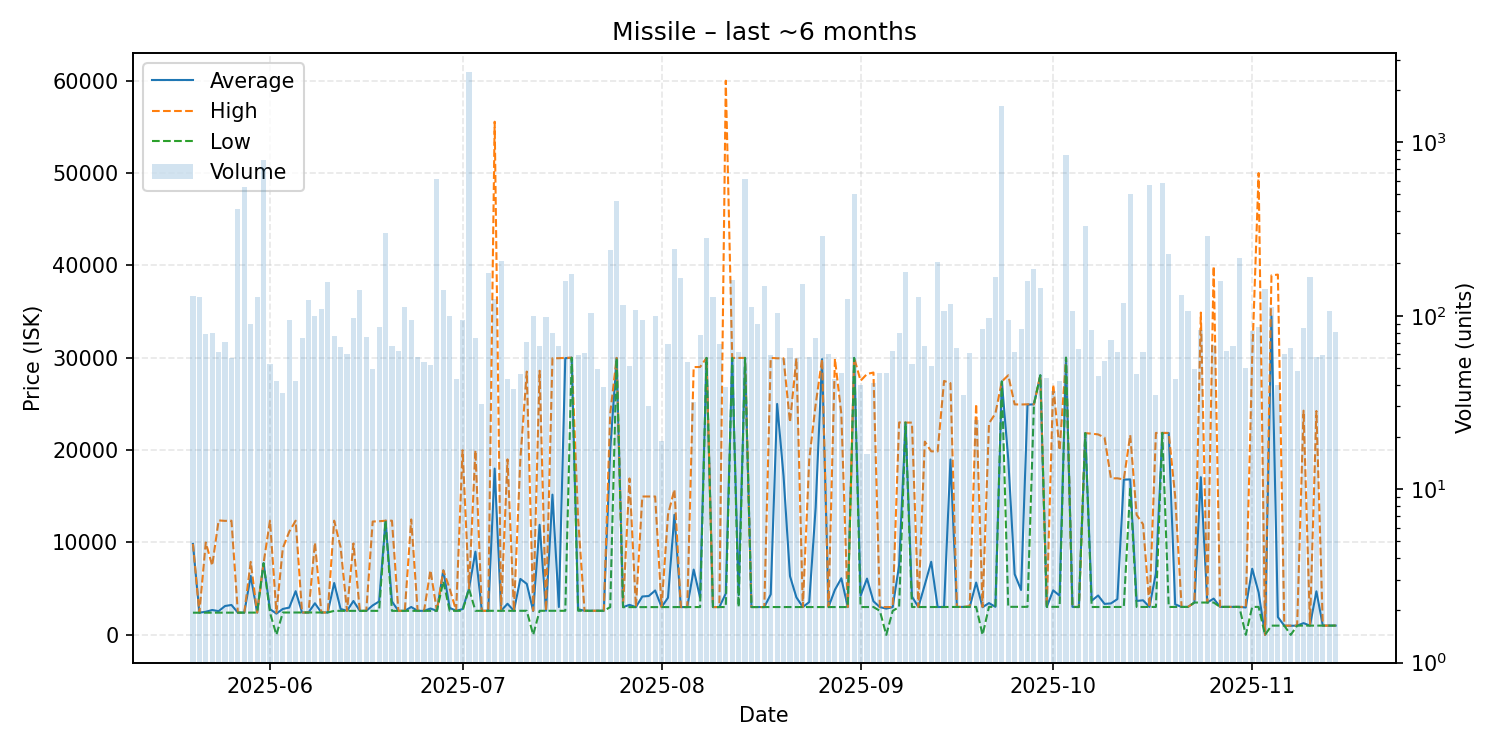

The file beside this chart, header and first rows:
date, average, highest, lowest, order_count, volume
2025-05-20, 9848, 9848, 2400, 32, 130
2025-05-21, 2402, 2402, 2402, 29, 128
2025-05-22, 2502, 10000, 2404, 30, 78
2025-05-23, 2693, 7500, 2405, 29, 79
2025-05-24, 2566, 12390, 2405, 37, 62
2025-05-25, 3125, 12340, 2406, 33, 71
2025-05-26, 3237, 12360, 2407, 34, 57
2025-05-27, 2409, 2409, 2409, 28, 410
2025-05-28, 2410, 2410, 2410, 31, 551
2025-05-29, 6379, 7900, 2410, 39, 89
2025-05-30, 2412, 2412, 2412, 38, 128
2025-05-31, 7757, 7757, 7757, 58, 794
2025-06-01, 2789, 12360, 2414, 30, 53
2025-06-02, 2301, 2416, 0.01, 29, 42
2025-06-03, 2807, 9388, 2420, 29, 36
2025-06-04, 2952, 11169, 2419, 31, 94
2025-06-05, 4729, 12360, 2421, 22, 42
2025-06-06, 2421, 2421, 2418, 30, 74
2025-06-07, 2421, 2421, 2421, 37, 124
2025-06-08, 3419, 9988, 2424, 54, 100
2025-06-09, 2424, 2424, 2424, 37, 109
2025-06-10, 2424, 2424, 2424, 32, 157
2025-06-11, 5617, 12360, 2600, 37, 76
2025-06-12, 2809, 9500, 2600, 31, 66
2025-06-13, 2601, 2601, 2600, 24, 60
2025-06-14, 3667, 9900, 2600, 41, 97
2025-06-15, 2600, 2600, 2600, 40, 141
2025-06-16, 2601, 2602, 2601, 25, 75
2025-06-17, 3187, 12270, 2601, 27, 49
2025-06-18, 3616, 12300, 2601, 31, 86
2025-06-19, 12360, 12360, 12360, 84, 300
2025-06-20, 3621, 12360, 2601, 25, 67
2025-06-21, 2602, 2602, 2601, 32, 63
2025-06-22, 2602, 2602, 2602, 39, 113
2025-06-23, 3019, 12495, 2602, 36, 95
2025-06-24, 2602, 2602, 2602, 26, 58
2025-06-25, 2602, 2602, 2602, 26, 54
2025-06-26, 2853, 6989, 2602, 36, 52
2025-06-27, 2602, 2602, 2602, 31, 614
2025-06-28, 6979, 6979, 5800, 42, 141
2025-06-29, 2925, 5000, 2604, 43, 99
2025-06-30, 2605, 2605, 2604, 30, 43
2025-07-01, 2790, 19990, 2605, 46, 94
2025-07-02, 5000, 5000, 5000, 41, 2539
2025-07-03, 9007, 19990, 2605, 37, 74
2025-07-04, 2606, 2607, 2605, 16, 31
2025-07-05, 2608, 2608, 2608, 32, 176
2025-07-06, 18000, 55550, 2608, 42, 125
2025-07-07, 2608, 2608, 2608, 28, 207
2025-07-08, 3370, 19000, 2607, 27, 43
2025-07-09, 2607, 2608, 2607, 23, 38
2025-07-10, 6057, 19000, 2607, 33, 46
2025-07-11, 5522, 28500, 2608, 27, 71
2025-07-12, 2582, 2608, 0.01, 29, 100
2025-07-13, 11915, 28590, 2608, 32, 67
2025-07-14, 2608, 2609, 2608, 27, 98
2025-07-15, 15181, 29950, 2608, 35, 80
2025-07-16, 3016, 29950, 2608, 33, 67
2025-07-17, 29950, 29990, 2608, 37, 159
2025-07-18, 30000, 30000, 30000, 27, 174
... 119 more rows
